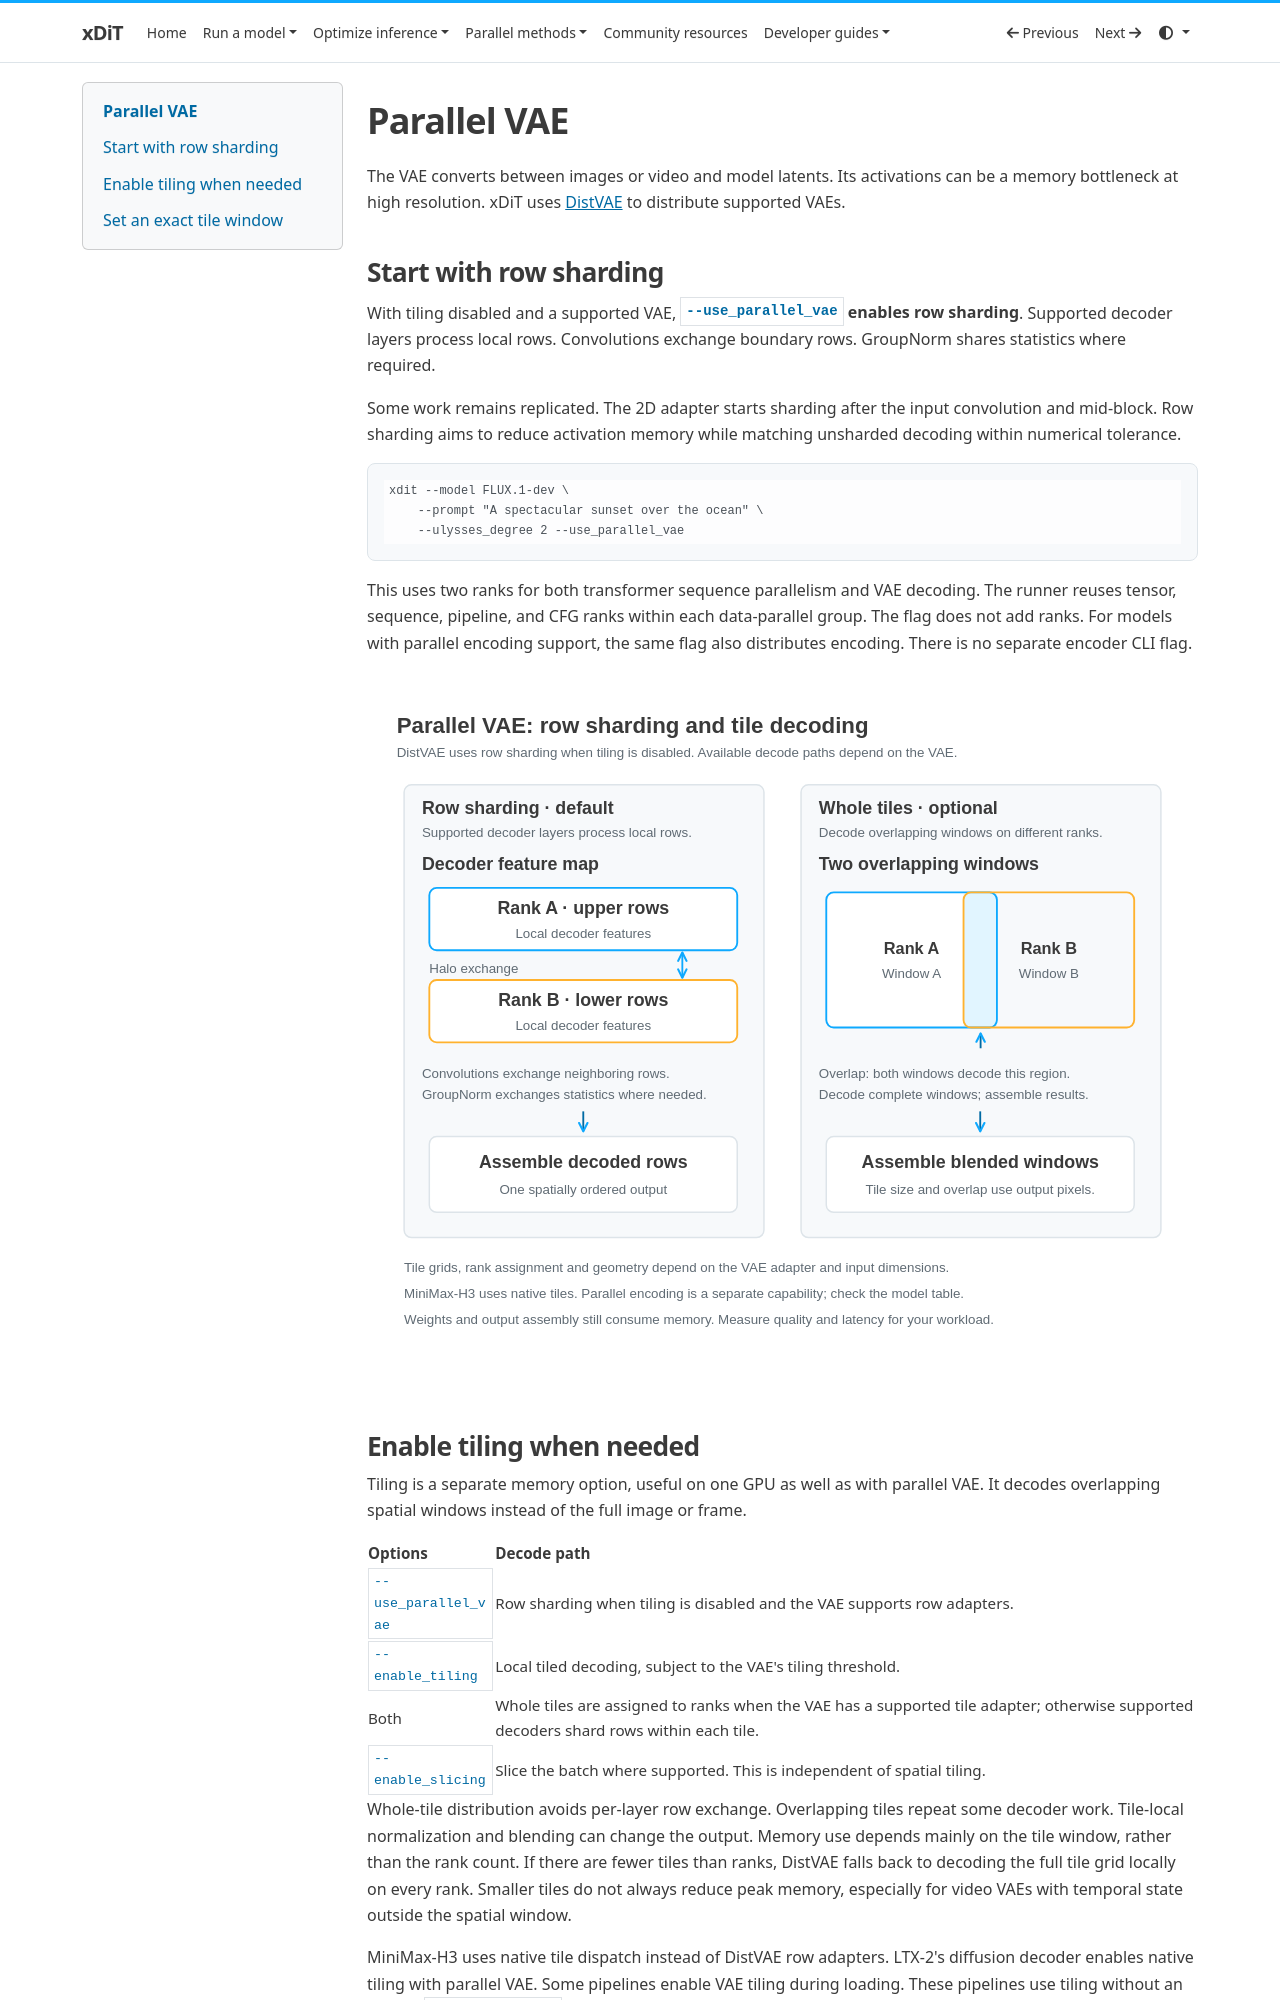

repository: xdit-project/xDiT · page: methods/parallel_vae/index.html · generator: mkdocs

<a id="patch-parallel-vae"></a>

# Parallel VAE

The VAE converts between images or video and model latents. Its activations can
be a memory bottleneck at high resolution. xDiT uses
[DistVAE](https://github.com/xdit-project/DistVAE) to distribute supported VAEs.

## Start with row sharding

With tiling disabled and a supported VAE, **`--use_parallel_vae` enables row
sharding**. Supported decoder layers process local rows. Convolutions exchange
boundary rows. GroupNorm shares statistics where required.

Some work remains replicated. The 2D adapter starts sharding after the input
convolution and mid-block. Row sharding aims to reduce activation memory while
matching unsharded decoding within numerical tolerance.

```bash
xdit --model FLUX.1-dev \
    --prompt "A spectacular sunset over the ocean" \
    --ulysses_degree 2 --use_parallel_vae
```

This uses two ranks for both transformer sequence parallelism and VAE decoding.
The runner reuses tensor, sequence, pipeline, and CFG ranks within each data-parallel
group. The flag does not add ranks. For models with parallel encoding support,
the same flag also distributes encoding. There is no separate encoder CLI flag.

[![Default row sharding and optional whole-tile distribution](../assets/parallel-vae.svg)](../assets/parallel-vae.svg)

## Enable tiling when needed

Tiling is a separate memory option, useful on one GPU as well as with parallel
VAE. It decodes overlapping spatial windows instead of the full image or frame.

| Options | Decode path |
| --- | --- |
| `--use_parallel_vae` | Row sharding when tiling is disabled and the VAE supports row adapters. |
| `--enable_tiling` | Local tiled decoding, subject to the VAE's tiling threshold. |
| Both | Whole tiles are assigned to ranks when the VAE has a supported tile adapter; otherwise supported decoders shard rows within each tile. |
| `--enable_slicing` | Slice the batch where supported. This is independent of spatial tiling. |

Whole-tile distribution avoids per-layer row exchange. Overlapping tiles repeat
some decoder work. Tile-local normalization and blending can change the output.
Memory use depends mainly on the tile window, rather than the rank count.
If there are fewer tiles than ranks, DistVAE falls back to decoding the full tile
grid locally on every rank. Smaller tiles do not always reduce peak memory,
especially for video VAEs with temporal state outside the spatial window.

MiniMax-H3 uses native tile dispatch instead of DistVAE row adapters. LTX-2's
diffusion decoder enables native tiling with parallel VAE. Some pipelines enable
VAE tiling during loading. These pipelines use tiling without an explicit
`--enable_tiling` flag.
